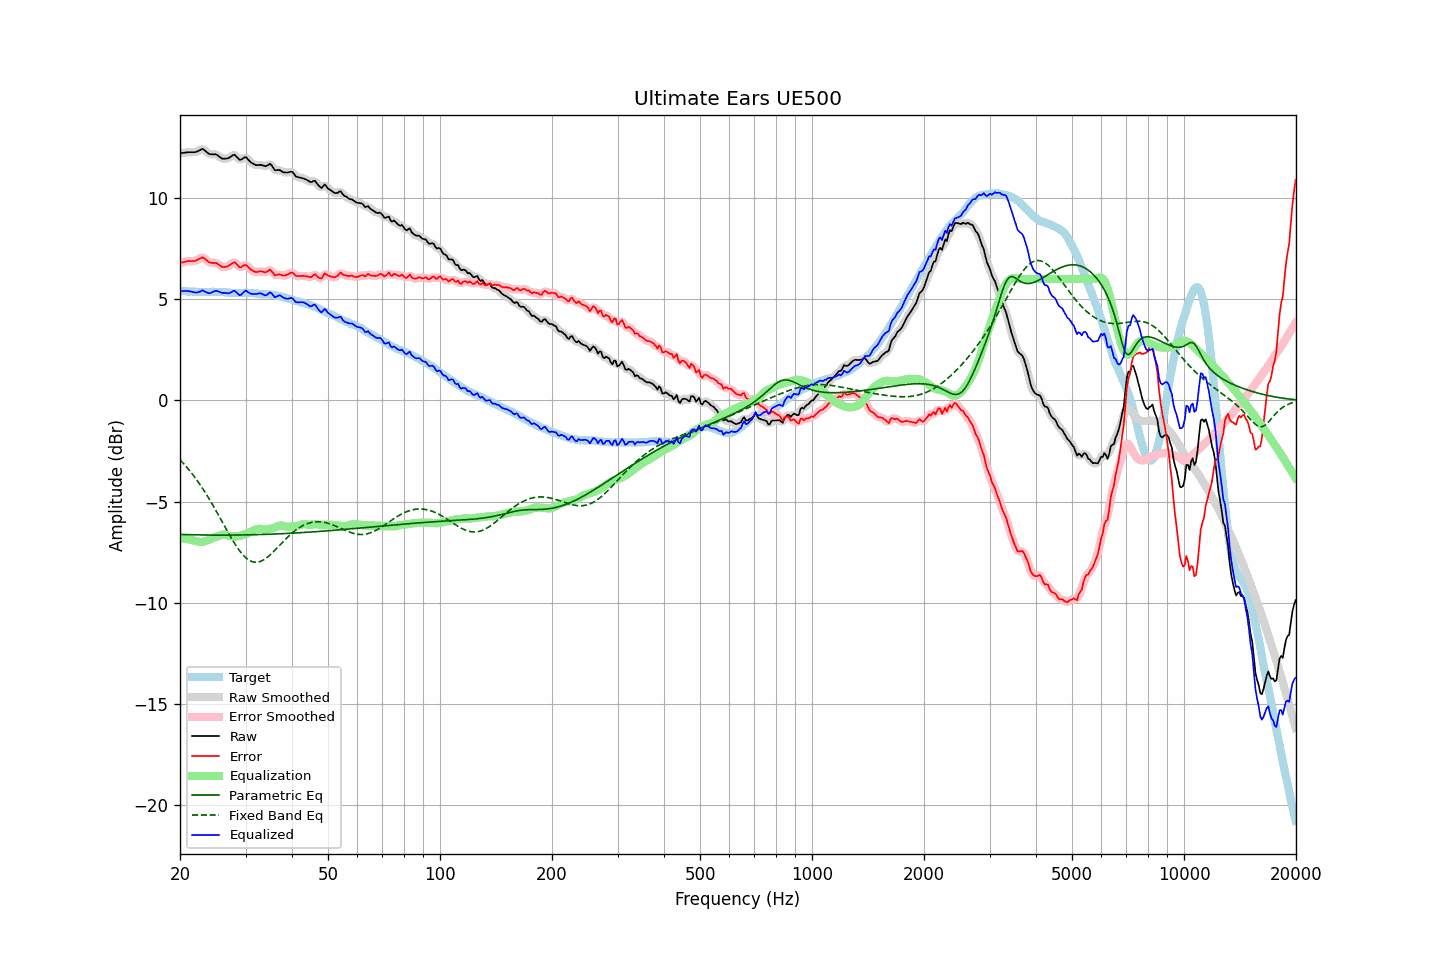

Data behind this chart, as committed beside it:
frequency, raw, error, smoothed, error_smoothed, equalization, parametric_eq, fixed_band_eq, equalized_raw, equalized_smoothed, target
20.00, 12.21, 6.79, 12.21, 6.79, -6.81, -6.62, -2.93, 5.40, 5.39, 5.42
20.20, 12.22, 6.81, 12.22, 6.81, -6.82, -6.62, -3.01, 5.40, 5.40, 5.41
20.40, 12.23, 6.82, 12.23, 6.83, -6.83, -6.62, -3.10, 5.40, 5.41, 5.41
20.61, 12.24, 6.84, 12.24, 6.85, -6.83, -6.63, -3.19, 5.41, 5.41, 5.40
20.81, 12.25, 6.87, 12.25, 6.87, -6.84, -6.63, -3.28, 5.41, 5.41, 5.38
21.02, 12.26, 6.89, 12.26, 6.88, -6.86, -6.63, -3.37, 5.40, 5.40, 5.37
21.23, 12.26, 6.89, 12.26, 6.88, -6.87, -6.63, -3.47, 5.39, 5.39, 5.37
21.44, 12.26, 6.88, 12.26, 6.88, -6.88, -6.64, -3.57, 5.38, 5.37, 5.38
21.66, 12.26, 6.89, 12.26, 6.88, -6.90, -6.64, -3.67, 5.36, 5.36, 5.37
21.87, 12.26, 6.89, 12.26, 6.89, -6.93, -6.64, -3.77, 5.33, 5.34, 5.37
22.09, 12.28, 6.92, 12.28, 6.92, -6.95, -6.64, -3.88, 5.33, 5.33, 5.36
22.31, 12.31, 6.95, 12.31, 6.95, -6.97, -6.64, -3.99, 5.34, 5.34, 5.36
22.54, 12.35, 7.00, 12.36, 7.00, -6.99, -6.64, -4.11, 5.36, 5.37, 5.35
22.76, 12.39, 7.03, 12.39, 7.04, -6.99, -6.65, -4.22, 5.40, 5.40, 5.36
22.99, 12.43, 7.07, 12.40, 7.05, -6.99, -6.65, -4.34, 5.44, 5.41, 5.36
23.22, 12.37, 7.02, 12.37, 7.02, -6.97, -6.65, -4.46, 5.40, 5.40, 5.35
23.45, 12.31, 6.96, 12.31, 6.96, -6.95, -6.65, -4.59, 5.36, 5.36, 5.35
23.69, 12.24, 6.89, 12.24, 6.89, -6.92, -6.65, -4.72, 5.32, 5.32, 5.35
23.92, 12.18, 6.83, 12.19, 6.84, -6.89, -6.65, -4.85, 5.29, 5.30, 5.35
24.16, 12.16, 6.80, 12.16, 6.81, -6.85, -6.65, -4.98, 5.31, 5.31, 5.36
24.40, 12.16, 6.79, 12.16, 6.79, -6.82, -6.65, -5.11, 5.34, 5.34, 5.37
24.65, 12.16, 6.79, 12.16, 6.80, -6.78, -6.65, -5.25, 5.38, 5.38, 5.37
24.89, 12.16, 6.79, 12.15, 6.79, -6.75, -6.65, -5.39, 5.41, 5.40, 5.37
25.14, 12.13, 6.77, 12.12, 6.76, -6.72, -6.65, -5.53, 5.41, 5.40, 5.35
25.39, 12.07, 6.72, 12.07, 6.71, -6.69, -6.65, -5.67, 5.38, 5.38, 5.35
25.65, 12.01, 6.66, 12.01, 6.66, -6.66, -6.65, -5.82, 5.35, 5.35, 5.35
25.91, 11.95, 6.60, 11.96, 6.61, -6.64, -6.65, -5.96, 5.31, 5.32, 5.35
26.16, 11.94, 6.59, 11.94, 6.59, -6.63, -6.65, -6.10, 5.31, 5.31, 5.35
26.43, 11.94, 6.60, 11.93, 6.59, -6.63, -6.65, -6.25, 5.31, 5.31, 5.34
26.69, 11.95, 6.61, 11.95, 6.61, -6.65, -6.65, -6.39, 5.30, 5.30, 5.34
26.96, 11.96, 6.63, 11.97, 6.64, -6.67, -6.65, -6.53, 5.29, 5.30, 5.33
27.23, 12.01, 6.69, 12.01, 6.69, -6.70, -6.65, -6.67, 5.31, 5.31, 5.32
27.50, 12.06, 6.74, 12.07, 6.75, -6.71, -6.65, -6.81, 5.35, 5.36, 5.32
27.77, 12.12, 6.81, 12.11, 6.80, -6.72, -6.65, -6.94, 5.40, 5.39, 5.31
28.05, 12.14, 6.83, 12.11, 6.80, -6.72, -6.65, -7.07, 5.42, 5.39, 5.31
28.33, 12.06, 6.75, 12.06, 6.75, -6.72, -6.65, -7.19, 5.34, 5.34, 5.31
28.62, 11.97, 6.67, 11.97, 6.67, -6.71, -6.65, -7.31, 5.26, 5.26, 5.30
28.90, 11.89, 6.58, 11.91, 6.60, -6.70, -6.65, -7.42, 5.19, 5.21, 5.31
29.19, 11.89, 6.58, 11.91, 6.60, -6.68, -6.65, -7.52, 5.21, 5.23, 5.31
29.48, 11.95, 6.63, 11.95, 6.63, -6.65, -6.65, -7.62, 5.30, 5.30, 5.32
29.78, 12.00, 6.68, 11.99, 6.67, -6.62, -6.64, -7.70, 5.38, 5.37, 5.32
30.08, 12.02, 6.70, 11.99, 6.67, -6.59, -6.64, -7.78, 5.43, 5.40, 5.32
30.38, 11.93, 6.62, 11.94, 6.62, -6.56, -6.64, -7.84, 5.37, 5.37, 5.31
30.68, 11.85, 6.54, 11.86, 6.55, -6.53, -6.64, -7.89, 5.32, 5.32, 5.31
30.99, 11.76, 6.46, 11.77, 6.47, -6.50, -6.64, -7.94, 5.26, 5.28, 5.30
31.30, 11.72, 6.42, 11.71, 6.42, -6.46, -6.64, -7.97, 5.26, 5.26, 5.30
31.61, 11.67, 6.38, 11.67, 6.37, -6.42, -6.63, -7.99, 5.25, 5.25, 5.29
31.93, 11.63, 6.35, 11.64, 6.35, -6.38, -6.63, -7.99, 5.25, 5.26, 5.28
32.24, 11.62, 6.34, 11.63, 6.35, -6.35, -6.63, -7.99, 5.27, 5.27, 5.28
32.57, 11.63, 6.36, 11.63, 6.36, -6.34, -6.63, -7.98, 5.29, 5.29, 5.27
32.89, 11.64, 6.38, 11.63, 6.37, -6.34, -6.63, -7.95, 5.30, 5.29, 5.26
33.22, 11.62, 6.37, 11.62, 6.36, -6.36, -6.62, -7.92, 5.26, 5.26, 5.25
33.55, 11.60, 6.35, 11.59, 6.34, -6.37, -6.62, -7.88, 5.22, 5.22, 5.25
33.89, 11.57, 6.32, 11.58, 6.34, -6.38, -6.62, -7.83, 5.19, 5.20, 5.25
34.23, 11.59, 6.35, 11.61, 6.37, -6.38, -6.61, -7.77, 5.21, 5.23, 5.24
34.57, 11.64, 6.41, 11.64, 6.41, -6.37, -6.61, -7.71, 5.28, 5.28, 5.23
34.92, 11.69, 6.47, 11.65, 6.43, -6.35, -6.61, -7.64, 5.34, 5.31, 5.22
35.27, 11.61, 6.38, 11.59, 6.38, -6.33, -6.61, -7.56, 5.28, 5.27, 5.23
35.62, 11.49, 6.29, 11.50, 6.29, -6.30, -6.60, -7.49, 5.19, 5.19, 5.20
35.97, 11.37, 6.18, 11.41, 6.22, -6.28, -6.60, -7.41, 5.09, 5.13, 5.19
... 635 more rows
